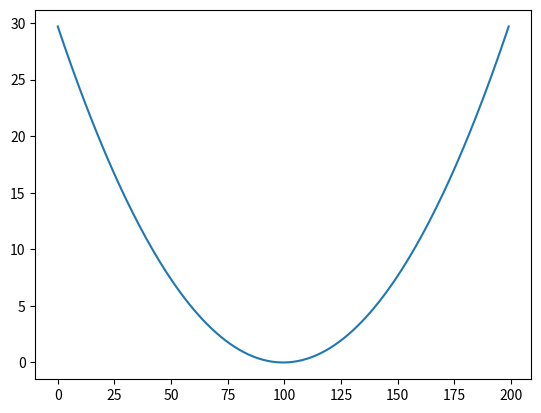

Recreate this plot in Python.
import numpy as np
import matplotlib.pyplot as plt


def f2(f, a):
    len_x = a.shape[0] - 1

    dy = np.array([f(a[i + 1]) - f(a[i]) for i in range(len_x)])

    return dy


def f1(x):
    y = x * x * x
    return y


a = np.array([i for i in range(-100, 101)])
a = a / 10

print(len(a))

plt.plot(f2(f1, a))
plt.show()